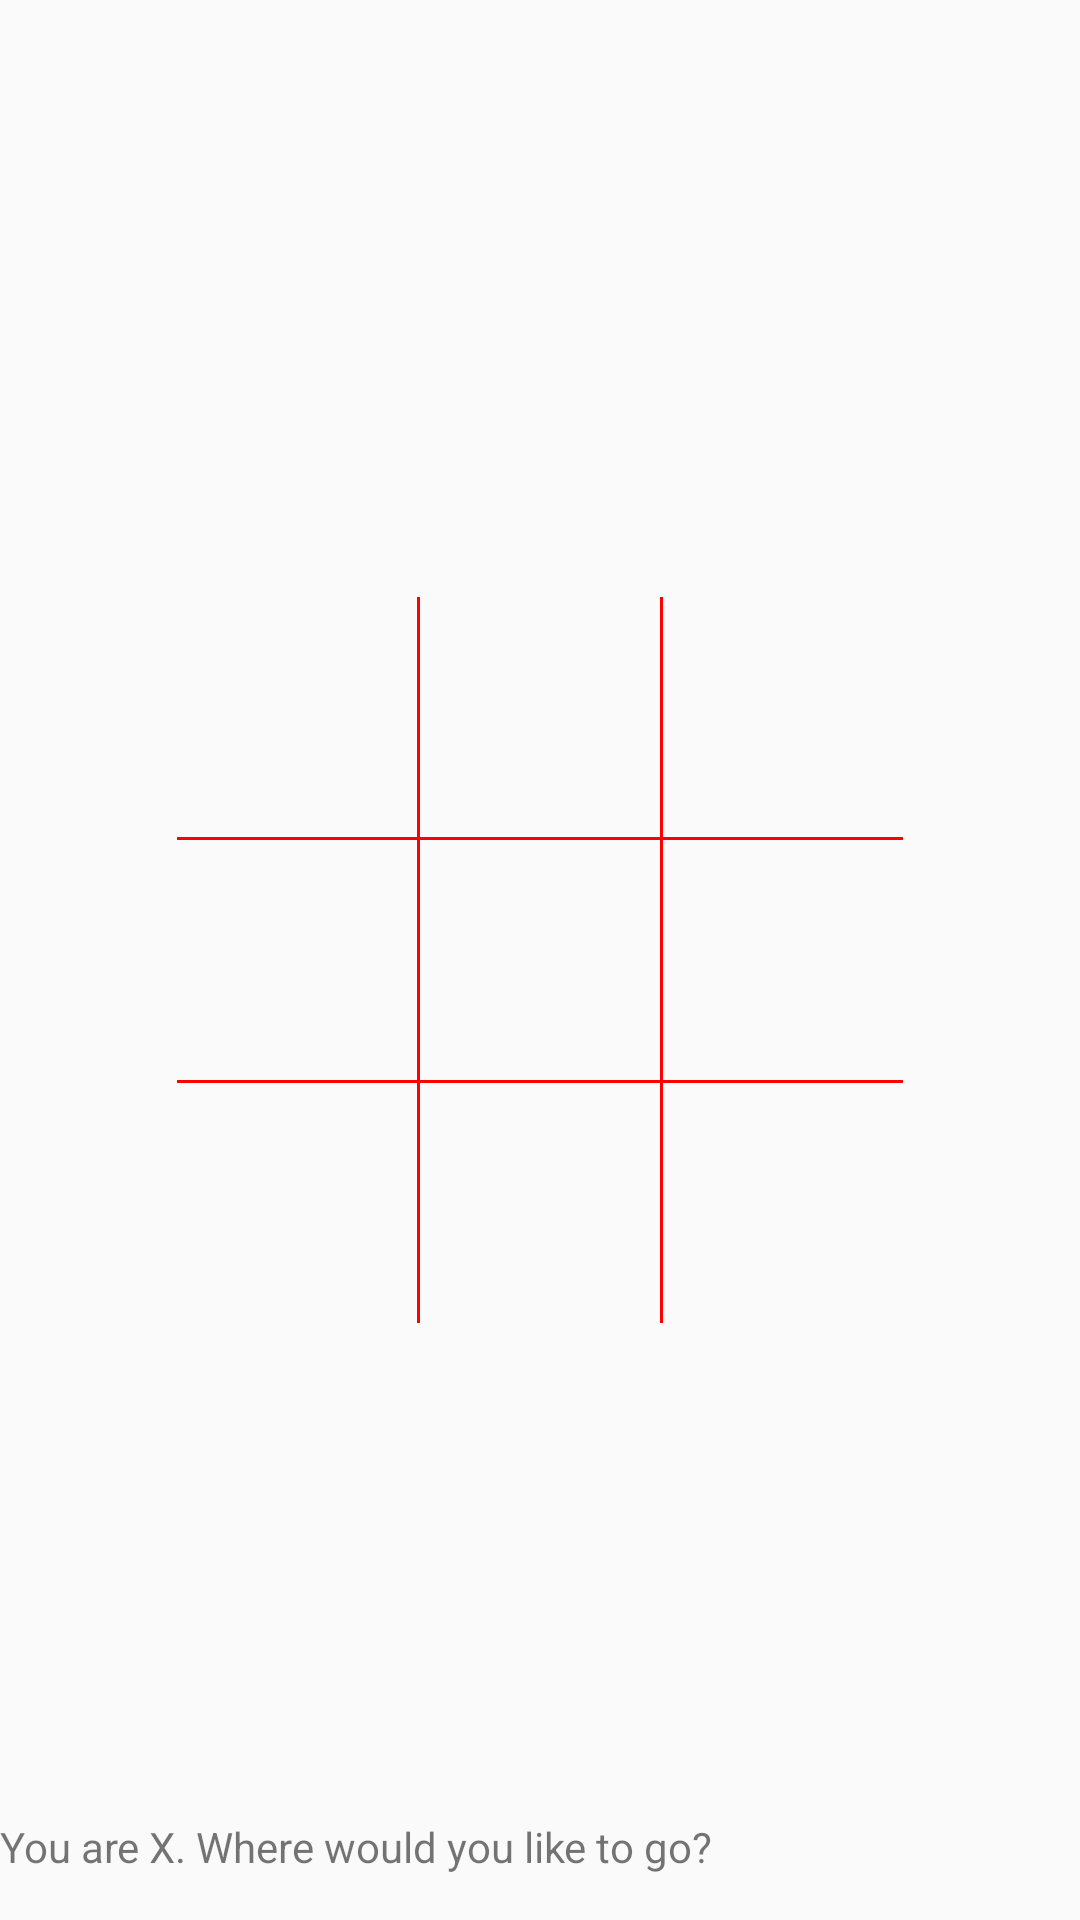

Write the Android layout XML for this screen, with the resource values it uses.
<!-- AndroidManifest.xml: activity theme AppTheme.NoActionBar -->
<!-- res/layout/game_detail.xml -->
<?xml version="1.0" encoding="utf-8"?>
<RelativeLayout xmlns:android="http://schemas.android.com/apk/res/android"
    android:layout_width="match_parent"
    android:layout_height="match_parent">

    <TableLayout xmlns:android="http://schemas.android.com/apk/res/android"
        android:id="@+id/game_board"
        android:layout_width="wrap_content"
        android:layout_height="wrap_content"
        android:layout_centerInParent="true"
        android:divider="@drawable/divider"
        android:orientation="vertical"
        android:showDividers="middle">

        <TableRow
            android:divider="@drawable/divider"
            android:showDividers="middle">

            <TextView
                android:id="@+id/tile1"
                android:layout_width="@dimen/game_board_square_dimension"
                android:layout_height="@dimen/game_board_square_dimension"
                android:gravity="center"
                android:clickable="true"
                android:focusable="true"
                android:onClick="onTileClicked"
                android:tag="0,0"
                android:textSize="@dimen/game_tile_text_size" />

            <TextView
                android:id="@+id/tile2"
                android:layout_width="@dimen/game_board_square_dimension"
                android:layout_height="@dimen/game_board_square_dimension"
                android:gravity="center"
                android:clickable="true"
                android:focusable="true"
                android:onClick="onTileClicked"
                android:tag="0,1"
                android:textSize="@dimen/game_tile_text_size" />

            <TextView
                android:id="@+id/tile3"
                android:layout_width="@dimen/game_board_square_dimension"
                android:layout_height="@dimen/game_board_square_dimension"
                android:gravity="center"
                android:clickable="true"
                android:focusable="true"
                android:onClick="onTileClicked"
                android:tag="0,2"
                android:textSize="@dimen/game_tile_text_size" />
        </TableRow>

        <TableRow
            android:divider="@drawable/divider"
            android:showDividers="middle">

            <TextView
                android:id="@+id/tile4"
                android:layout_width="@dimen/game_board_square_dimension"
                android:layout_height="@dimen/game_board_square_dimension"
                android:gravity="center"
                android:clickable="true"
                android:focusable="true"
                android:onClick="onTileClicked"
                android:tag="1,0"
                android:textSize="@dimen/game_tile_text_size" />

            <TextView
                android:id="@+id/tile5"
                android:layout_width="@dimen/game_board_square_dimension"
                android:layout_height="@dimen/game_board_square_dimension"
                android:gravity="center"
                android:clickable="true"
                android:focusable="true"
                android:onClick="onTileClicked"
                android:tag="1,1"
                android:textSize="@dimen/game_tile_text_size" />

            <TextView
                android:id="@+id/tile6"
                android:layout_width="@dimen/game_board_square_dimension"
                android:layout_height="@dimen/game_board_square_dimension"
                android:gravity="center"
                android:clickable="true"
                android:focusable="true"
                android:onClick="onTileClicked"
                android:tag="1,2"
                android:textSize="@dimen/game_tile_text_size" />
        </TableRow>

        <TableRow
            android:divider="@drawable/divider"
            android:showDividers="middle">

            <TextView
                android:id="@+id/tile7"
                android:layout_width="@dimen/game_board_square_dimension"
                android:layout_height="@dimen/game_board_square_dimension"
                android:gravity="center"
                android:clickable="true"
                android:focusable="true"
                android:onClick="onTileClicked"
                android:tag="2,0"
                android:textSize="@dimen/game_tile_text_size" />

            <TextView
                android:id="@+id/tile8"
                android:layout_width="@dimen/game_board_square_dimension"
                android:layout_height="@dimen/game_board_square_dimension"
                android:gravity="center"
                android:clickable="true"
                android:focusable="true"
                android:onClick="onTileClicked"
                android:tag="2,1"
                android:textSize="@dimen/game_tile_text_size" />

            <TextView
                android:id="@+id/tile9"
                android:layout_width="@dimen/game_board_square_dimension"
                android:layout_height="@dimen/game_board_square_dimension"
                android:gravity="center"
                android:clickable="true"
                android:focusable="true"
                android:onClick="onTileClicked"
                android:tag="2,2"
                android:textSize="@dimen/game_tile_text_size" />
        </TableRow>

    </TableLayout>

    <TextView
        android:id="@+id/statusText"
        android:layout_width="match_parent"
        android:layout_height="wrap_content"
        android:layout_alignParentBottom="true"
        android:paddingBottom="15dp"
        android:text="@string/status_start" />

    <Button
        android:id="@+id/btnPlayAgain"
        android:layout_width="wrap_content"
        android:layout_height="wrap_content"
        android:layout_above="@+id/statusText"
        android:text="@string/play_again"
        android:visibility="invisible" />

</RelativeLayout>
<!-- resources referenced by this layout -->
<resources>
  <dimen name="game_board_square_dimension">80dp</dimen>
  <dimen name="game_tile_text_size">40dp</dimen>
  <!-- drawable divider (drawable) -->
  <?xml version="1.0" encoding="utf-8"?>
  <shape xmlns:android="http://schemas.android.com/apk/res/android" >
      <size android:height="1dp" android:width="1dp"/>
      <solid android:color="#ff0000"/>
  </shape>
  <string name="play_again">Play again?</string>
  <string name="status_start">You are X. Where would you like to go?</string>
  <style name="AppTheme.NoActionBar">
          <item name="windowActionBar">false</item>
          <item name="windowNoTitle">true</item>
      </style>
</resources>
